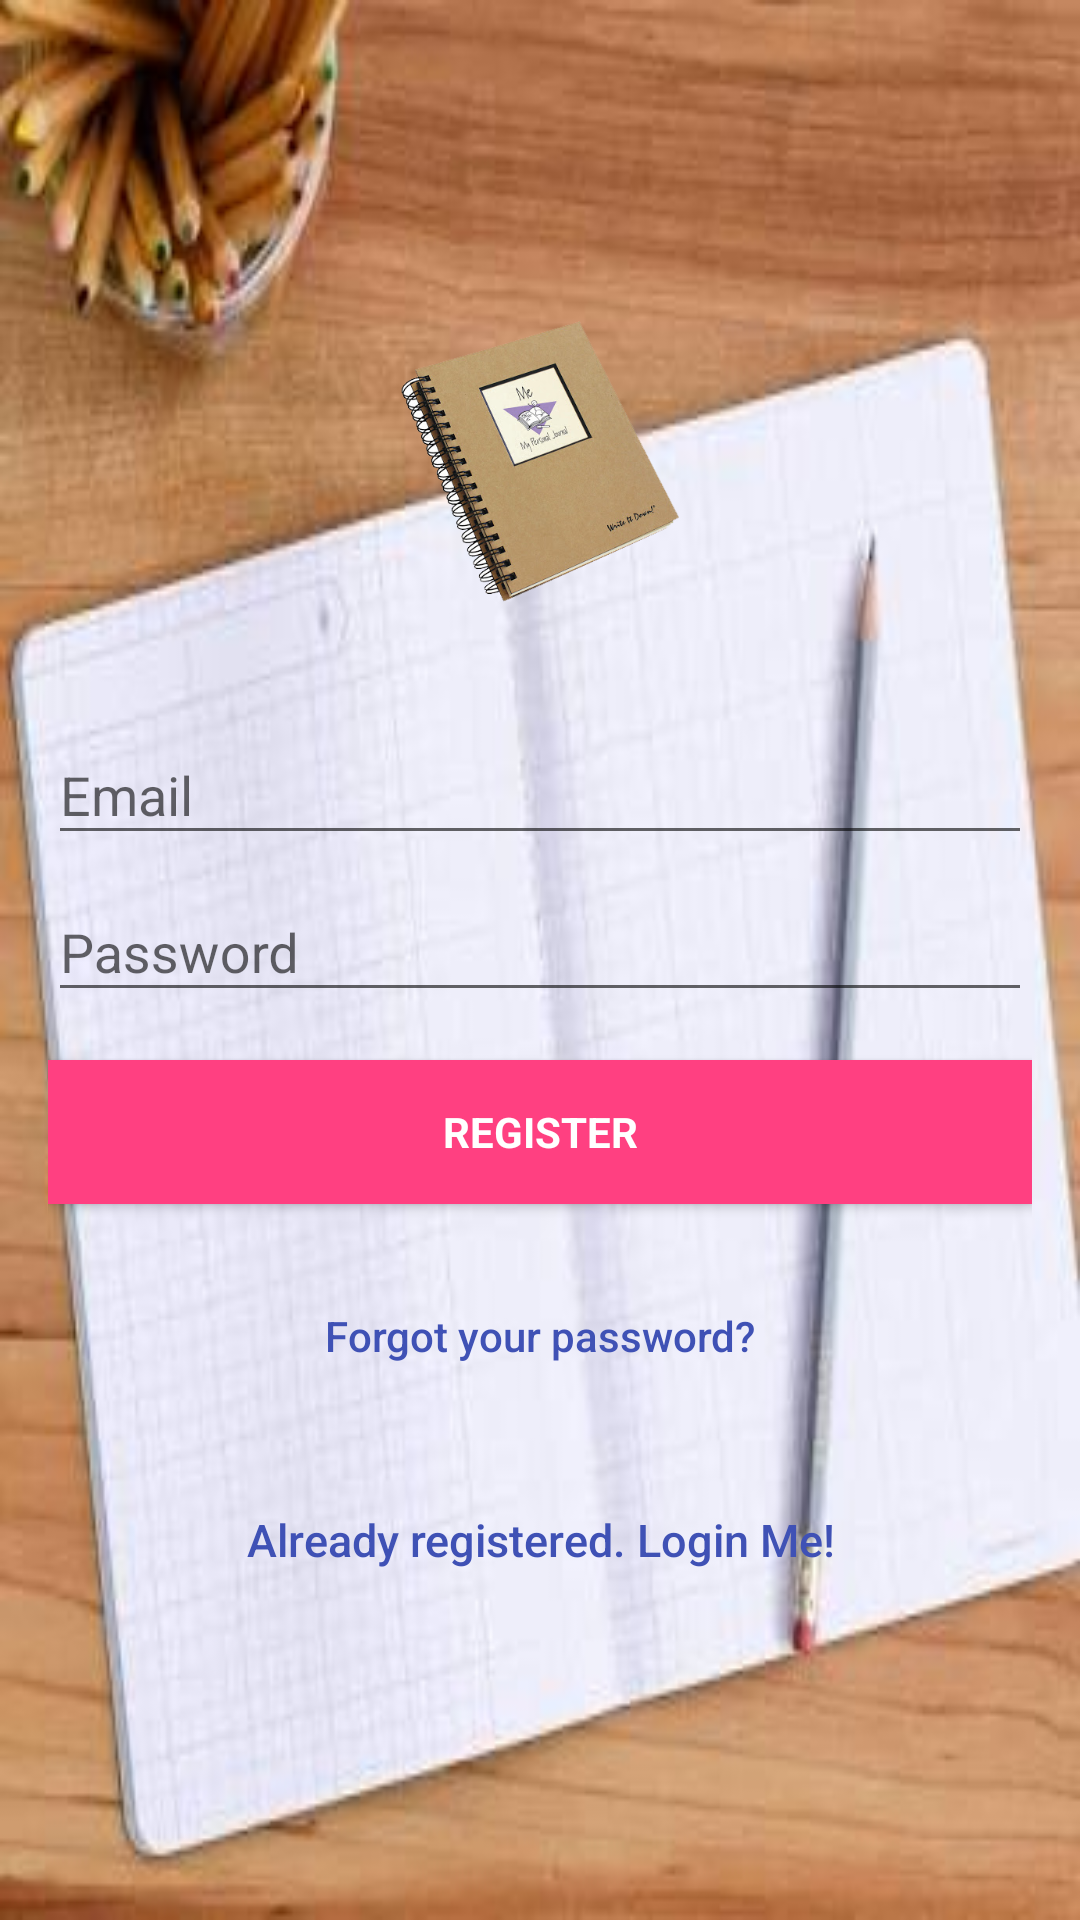

Produce the Android XML layout that renders to this screen, including the resource entries it uses.
<!-- AndroidManifest.xml: application theme AppTheme -->
<!-- res/layout/activity_signup.xml -->
<?xml version="1.0" encoding="utf-8"?>
<android.support.design.widget.CoordinatorLayout
    xmlns:android="http://schemas.android.com/apk/res/android"
    xmlns:tools="http://schemas.android.com/tools"
    android:layout_width="match_parent"
    android:layout_height="match_parent"
    android:fitsSystemWindows="true"
    tools:context=".MainActivity">

    <LinearLayout
        android:layout_width="fill_parent"
        android:layout_height="fill_parent"
        android:background="@drawable/image"
        android:gravity="center"
        android:orientation="vertical"
        android:padding="@dimen/activity_horizontal_margin">


        <ImageView
            android:layout_width="@dimen/logo_w_h"
            android:layout_height="@dimen/logo_w_h"
            android:contentDescription="@string/journal_description"
            android:layout_gravity="center_horizontal"
            android:layout_marginBottom="30dp"
            android:src="@drawable/journal" />

        <android.support.design.widget.TextInputLayout
            android:layout_width="match_parent"
            android:layout_height="wrap_content">

            <EditText
                android:id="@+id/email"
                android:layout_width="match_parent"
                android:layout_height="wrap_content"
                android:hint="@string/email"
                android:inputType="textEmailAddress"
                android:maxLines="1"
                android:singleLine="true"
                android:textColor="@color/colorPrimary"
                />

        </android.support.design.widget.TextInputLayout>

        <android.support.design.widget.TextInputLayout
            android:layout_width="match_parent"
            android:layout_height="wrap_content">

            <EditText
                android:id="@+id/password"
                android:layout_width="match_parent"
                android:layout_height="wrap_content"
                android:focusableInTouchMode="true"
                android:hint="@string/hint_password"
                android:imeActionId="@+id/login"
                android:imeOptions="actionUnspecified"
                android:inputType="textPassword"
                android:maxLines="1"
                android:singleLine="true"
                android:textColor="@color/colorPrimary"
                />

        </android.support.design.widget.TextInputLayout>

        <Button
            android:id="@+id/sign_up_button"
            style="?android:textAppearanceSmall"
            android:layout_width="match_parent"
            android:layout_height="wrap_content"
            android:layout_marginTop="16dp"
            android:background="@color/colorAccent"
            android:text="@string/action_sign_in_short"
            android:textColor="@color/white"
            android:textStyle="bold" />

        <Button
            android:id="@+id/btn_reset_password"
            android:layout_width="fill_parent"
            android:layout_height="wrap_content"
            android:layout_marginTop="20dip"
            android:background="@null"
            android:text="@string/btn_forgot_password"
            android:textAllCaps="false"
            android:textColor="@color/colorPrimary" />

        


        <Button
            android:id="@+id/sign_in_button"
            android:layout_width="fill_parent"
            android:layout_height="wrap_content"
            android:layout_marginTop="20dip"
            android:background="@null"
            android:text="@string/btn_link_to_login"
            android:textAllCaps="false"
            android:textColor="@color/colorPrimary"
            android:textSize="15sp" />
    </LinearLayout>

    <ProgressBar
        android:id="@+id/progressBar"
        android:layout_width="30dp"
        android:layout_height="30dp"
        android:layout_gravity="center|bottom"
        android:layout_marginBottom="20dp"
        android:visibility="gone" />
</android.support.design.widget.CoordinatorLayout>
<!-- resources referenced by this layout -->
<resources>
  <color name="colorAccent">#FF4081</color>
  <color name="colorPrimary">#3F51B5</color>
  <color name="white">#fff</color>
  <dimen name="activity_horizontal_margin">16dp</dimen>
  <dimen name="logo_w_h">100dp</dimen>
  <!-- drawable image: jpg bitmap (drawable, 16161 bytes) -->
  <!-- drawable journal: png bitmap (drawable, 147745 bytes) -->
  <string name="action_sign_in_short">Register</string>
  <string name="btn_forgot_password">Forgot your password?</string>
  <string name="btn_link_to_login">Already registered. Login Me!</string>
  <string name="email">Email</string>
  <string name="hint_password">Password</string>
  <string name="journal_description">Journal icon</string>
  <style name="AppTheme" parent="Theme.AppCompat.Light.DarkActionBar">
          
          <item name="colorPrimary">@color/colorPrimary</item>
          <item name="colorPrimaryDark">@color/colorPrimaryDark</item>
          <item name="colorAccent">@color/colorAccent</item>
      </style>
  <color name="colorPrimaryDark">#303F9F</color>
</resources>
